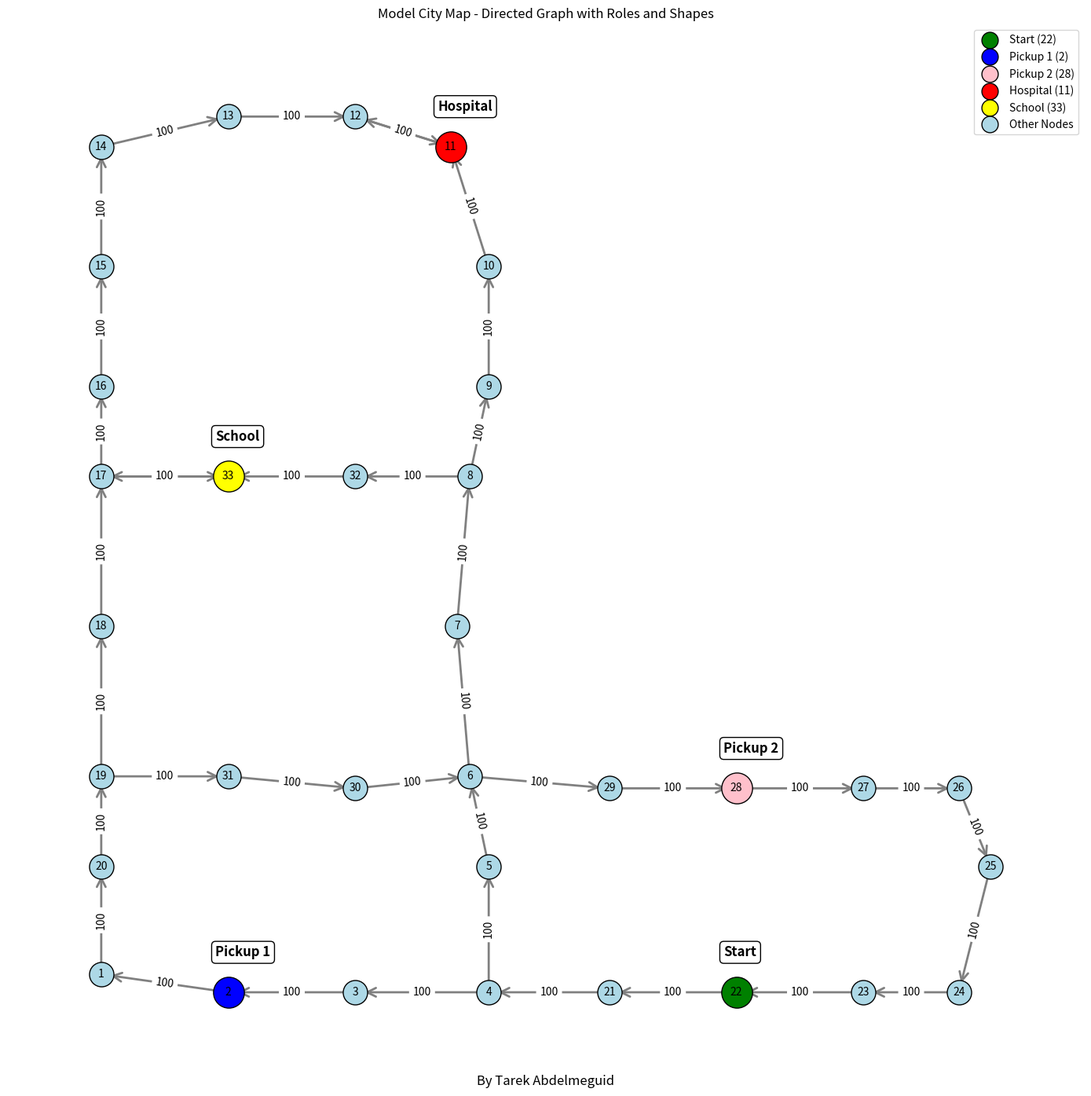

Recreate this plot in Python.
import matplotlib.pyplot as plt
import networkx as nx

# Nodes: (x [m], y [m], node_id)
NODES = [
    (0.5, 0.6, 1), (1.5, 0.45, 2), (2.5, 0.45, 3), (3.55, 0.45, 4),
    (3.55, 1.5, 5), (3.4, 2.25, 6), (3.3, 3.5, 7), (3.4, 4.75, 8),
    (3.55, 5.5, 9), (3.55, 6.5, 10), (3.25, 7.5, 11), (2.5, 7.75, 12),
    (1.5, 7.75, 13), (0.5, 7.5, 14), (0.5, 6.5, 15), (0.5, 5.5, 16),
    (0.5, 4.75, 17), (0.5, 3.5, 18), (0.5, 2.25, 19), (0.5, 1.5, 20),
    (4.5, 0.45, 21), (5.5, 0.45, 22), (6.5, 0.45, 23), (7.25, 0.45, 24),
    (7.5, 1.5, 25), (7.25, 2.15, 26), (6.5, 2.15, 27), (5.5, 2.15, 28),
    (4.5, 2.15, 29), (2.5, 2.15, 30), (1.5, 2.25, 31), (2.5, 4.75, 32),
    (1.5, 4.75, 33)
]

# Edges: (from_node, to_node, cost)
EDGES = [
    (2, 1, 100), (3, 2, 100), (4, 3, 100), (4, 5, 100),
    (5, 6, 100), (6, 7, 100), (7, 8, 100), (8, 9, 100),
    (9, 10, 100), (10, 11, 100), (11, 12, 100), (12, 11, 100), (13, 12, 100),
    (14, 13, 100), (15, 14, 100), (16, 15, 100), (17, 16, 100),
    (18, 17, 100), (19, 18, 100), (20, 19, 100), (1, 20, 100),
    (21, 4, 100), (22, 21, 100), (23, 22, 100), (24, 23, 100),
    (25, 24, 100), (26, 25, 100), (27, 26, 100), (28, 27, 100),
    (29, 28, 100), (6, 29, 100), (30, 6, 100), (31, 30, 100),
    (19, 31, 100), (8, 32, 100), (32, 33, 100), (33, 17, 100), (17, 33, 100)
]

# Special node roles with colors
SPECIAL_NODES = {
    33: 'yellow',   # school
    11: 'red',      # hospital
    22: 'green',    # start
    2: 'blue',      # pickup 1
    28: 'pink'      # pickup 2
}

def plot_graph():
    print("List of nodes (ID: (x, y)):")
    for x, y, node_id in NODES:
        print(f"  Node {node_id}: ({x}, {y})")

    G = nx.DiGraph()
    pos = {}
    for x, y, node_id in NODES:
        G.add_node(node_id, pos=(x, y))
        pos[node_id] = (x, y)

    for start, end, cost in EDGES:
        G.add_edge(start, end, weight=cost)

    plt.figure(figsize=(14, 14))

    # Draw generic nodes
    other_nodes = [node_id for _, _, node_id in NODES if node_id not in SPECIAL_NODES]
    nx.draw_networkx_nodes(G, pos, nodelist=other_nodes, node_color='lightblue', node_size=500, edgecolors='black')

    # Draw edges
    nx.draw_networkx_edges(G, pos, width=2, edge_color='gray', arrows=True, arrowstyle='->', arrowsize=20)
    nx.draw_networkx_labels(G, pos, font_size=10, font_color='black')
    nx.draw_networkx_edge_labels(G, pos, edge_labels=nx.get_edge_attributes(G, 'weight'))

    # Draw special nodes with shapes and labels
    shape_styles = {
        22: ('green', 'o', 'Start'),
        2:  ('blue', 'o', 'Pickup 1'),
        28: ('pink', 'o', 'Pickup 2'),
        11: ('red', 'o', 'Hospital'),
        33: ('yellow', 'o', 'School')
    }

    for node_id, (color, shape, label) in shape_styles.items():
        nx.draw_networkx_nodes(
            G, pos,
            nodelist=[node_id],
            node_color=color,
            node_shape=shape,
            node_size=800,
            edgecolors='black',
            label=label
    )
        # Add text label near the node with highlighted box
        x, y = pos[node_id]
        plt.text(
            x + -0.1, y + 0.3, label,
            fontsize=12, fontweight='bold', color='black',
            bbox=dict(facecolor='white', edgecolor='black', boxstyle='round,pad=0.3')
)


    # Legend
    from matplotlib.lines import Line2D
    legend_elements = [
        Line2D([0], [0], marker='o', color='w', label='Start (22)', markerfacecolor='green', markeredgecolor='black', markersize=15),
        Line2D([0], [0], marker='o', color='w', label='Pickup 1 (2)', markerfacecolor='blue', markeredgecolor='black', markersize=15),
        Line2D([0], [0], marker='o', color='w', label='Pickup 2 (28)', markerfacecolor='pink', markeredgecolor='black', markersize=15),
        Line2D([0], [0], marker='o', color='w', label='Hospital (11)', markerfacecolor='red', markeredgecolor='black', markersize=15),
        Line2D([0], [0], marker='o', color='w', label='School (33)', markerfacecolor='yellow', markeredgecolor='black', markersize=15),
        Line2D([0], [0], marker='o', color='w', label='Other Nodes', markerfacecolor='lightblue', markeredgecolor='black', markersize=15),
    ]
    plt.legend(handles=legend_elements, loc='upper right')

    plt.title("Model City Map - Directed Graph with Roles and Shapes")
    plt.axis('off')
    plt.tight_layout()
    plt.figtext(0.5, 0.01, 'By Tarek Abdelmeguid', wrap=True, horizontalalignment='center', fontsize=12, fontstyle='italic')
    plt.savefig("modellstadt_colored_graph_with_labels_0.png", format="PNG")
    plt.show()

if __name__ == '__main__':
    plot_graph()
